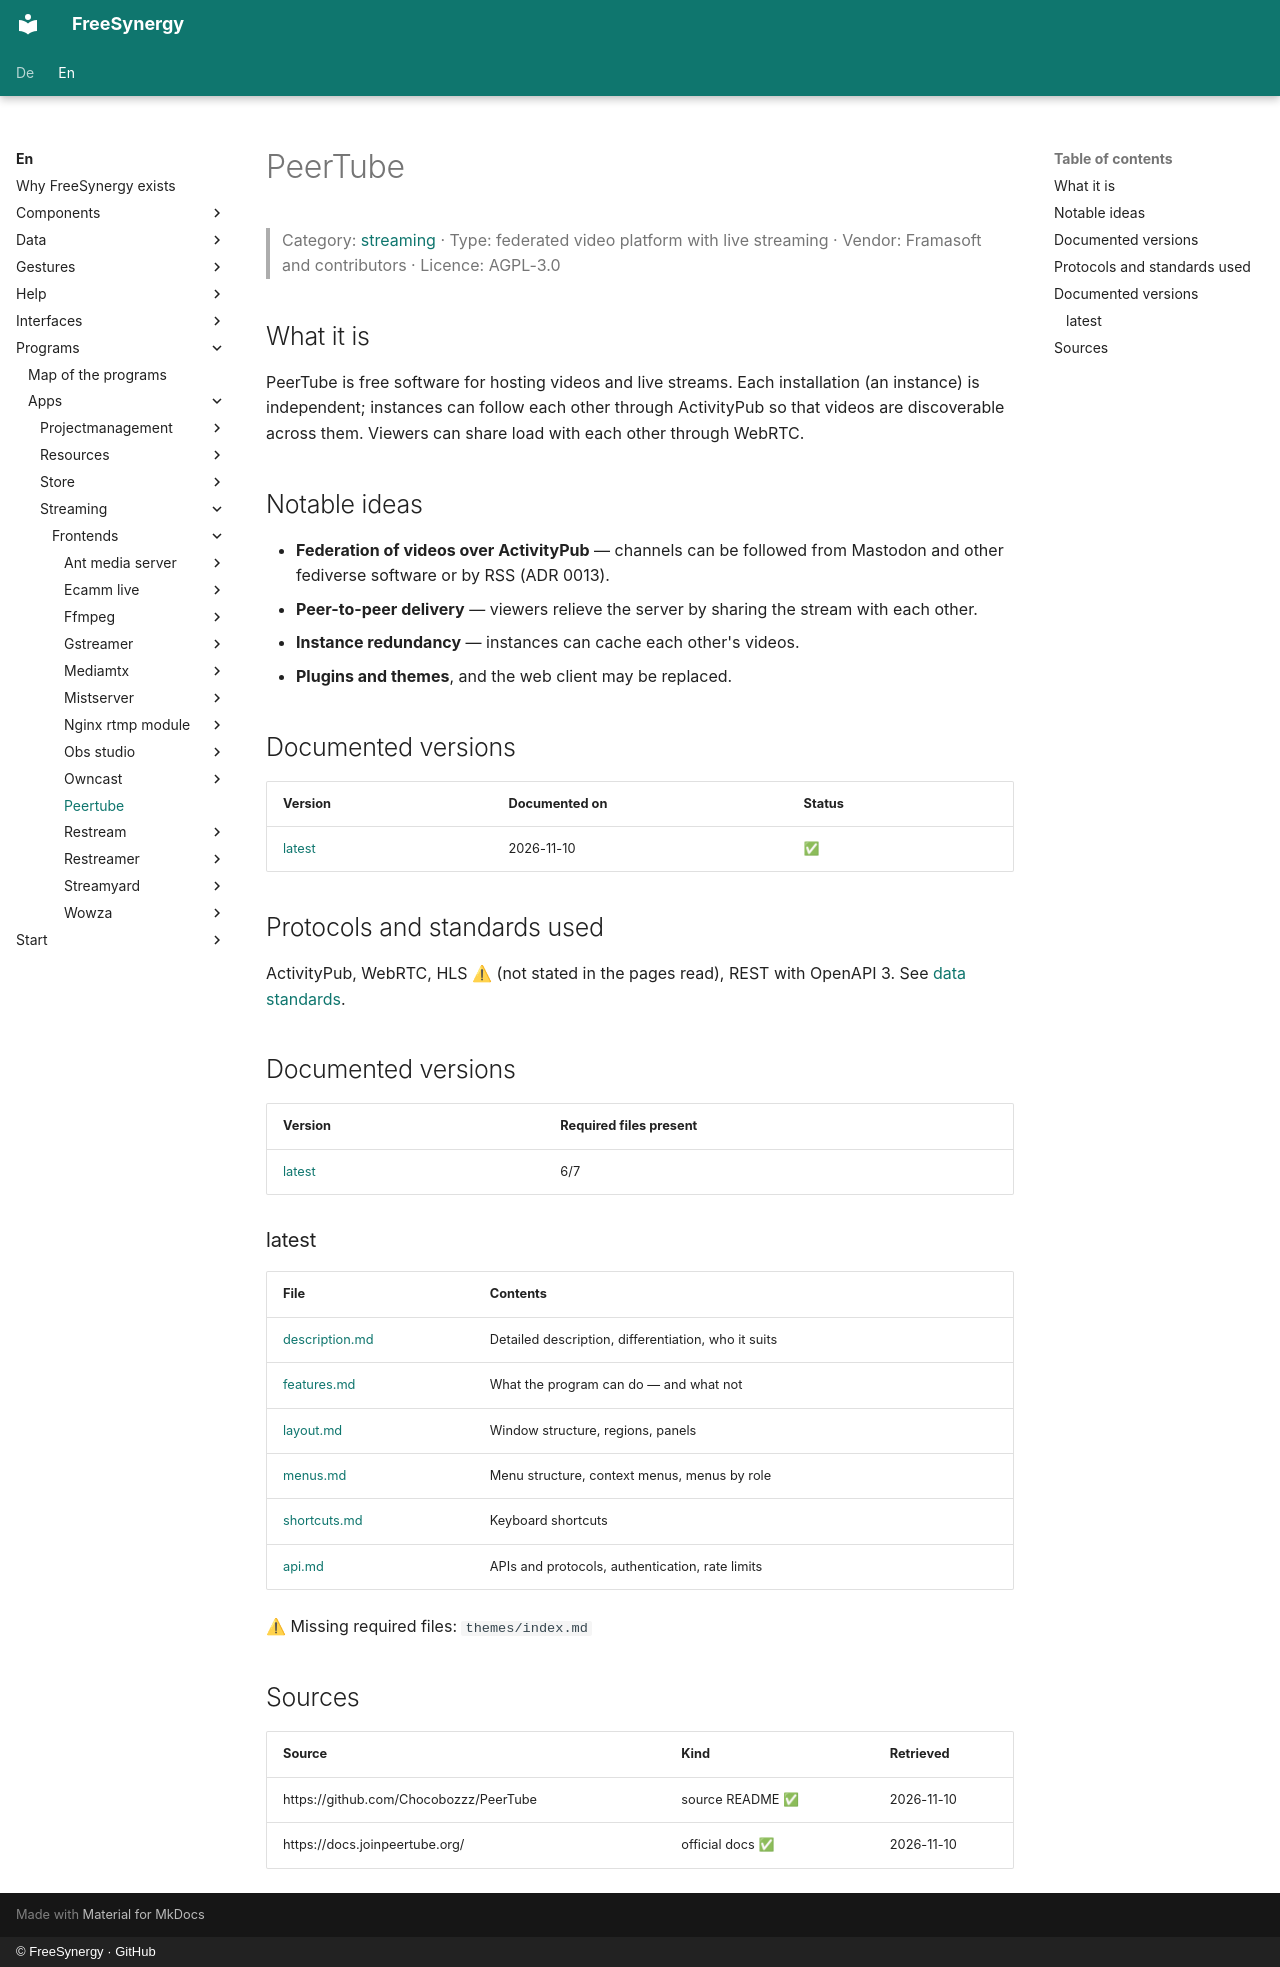

repository: FreeSynergy/fs-documentation · page: en/programs/apps/streaming/frontends/peertube/index.html · generator: mkdocs · copyright: © FreeSynergy · GitHub

# PeerTube

> Category: [streaming](../../index.md) · Type: federated video platform with live streaming · Vendor: Framasoft and contributors · Licence: AGPL-3.0

## What it is
PeerTube is free software for hosting videos and live streams. Each installation (an instance) is independent; instances can follow each other through ActivityPub so that videos are discoverable across them. Viewers can share load with each other through WebRTC.

## Notable ideas
- **Federation of videos over ActivityPub** — channels can be followed from Mastodon and other fediverse software or by RSS (ADR 0013).
- **Peer-to-peer delivery** — viewers relieve the server by sharing the stream with each other.
- **Instance redundancy** — instances can cache each other's videos.
- **Plugins and themes**, and the web client may be replaced.

## Documented versions
| Version | Documented on | Status |
|---------|---------------|--------|
| [latest](latest/description.md) | 2026-11-10 | ✅ |

## Protocols and standards used
ActivityPub, WebRTC, HLS ⚠ (not stated in the pages read), REST with OpenAPI 3. See [data standards](../../../../../data/standards.md).

## Documented versions

<!-- gen:versions (scripts/gen_frontend_indexes.py) — edits inside are overwritten -->
| Version | Required files present |
|---------|------------------------|
| [latest](latest/description.md) | 6/7 |

### latest

| File | Contents |
|------|----------|
| [description.md](latest/description.md) | Detailed description, differentiation, who it suits |
| [features.md](latest/features.md) | What the program can do — and what not |
| [layout.md](latest/layout.md) | Window structure, regions, panels |
| [menus.md](latest/menus.md) | Menu structure, context menus, menus by role |
| [shortcuts.md](latest/shortcuts.md) | Keyboard shortcuts |
| [api.md](latest/api.md) | APIs and protocols, authentication, rate limits |

⚠ Missing required files: `themes/index.md`
<!-- /gen:versions -->

## Sources
| Source | Kind | Retrieved |
|--------|------|-----------|
| https://github.com/Chocobozzz/PeerTube | source README ✅ | 2026-11-10 |
| https://docs.joinpeertube.org/ | official docs ✅ | 2026-11-10 |
